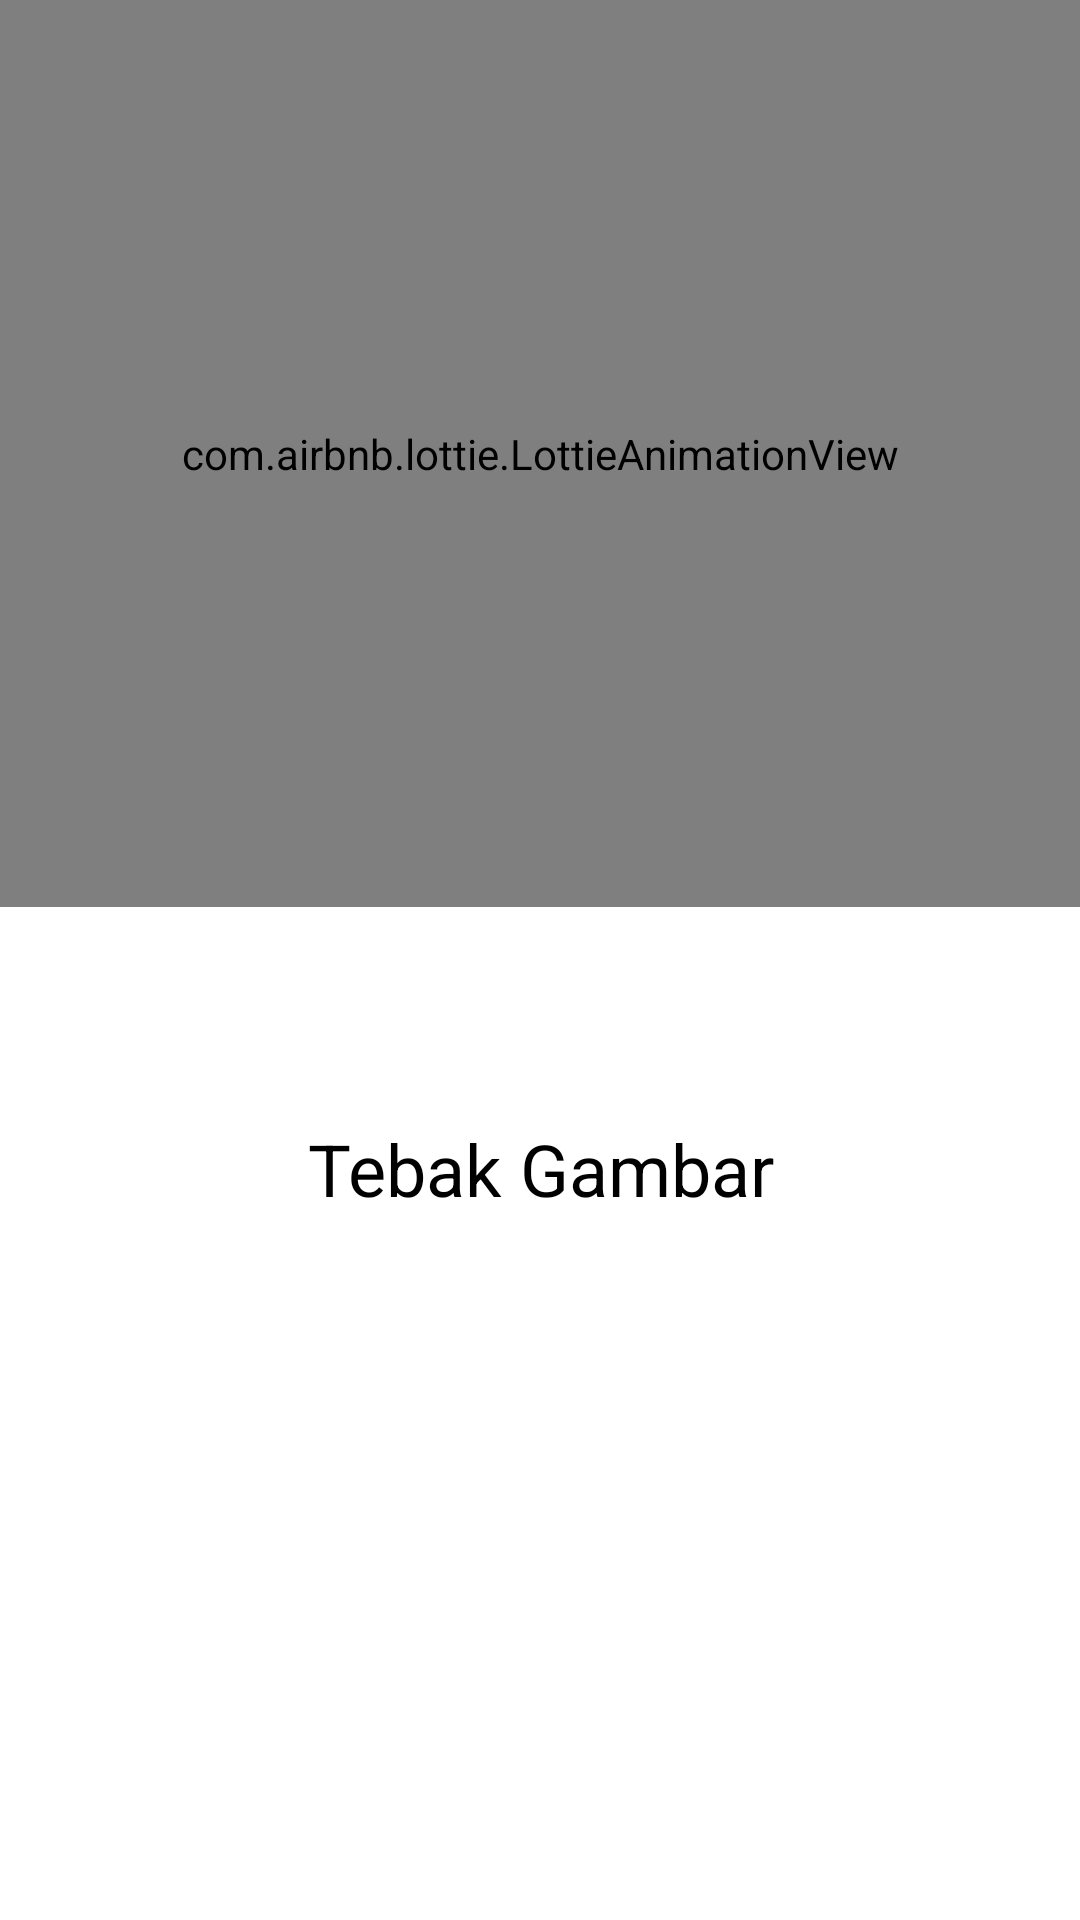

Android layout source for this screen:
<!-- AndroidManifest.xml: application theme Theme.NightOwl -->
<!-- res/layout/fragment_saran.xml -->
<?xml version="1.0" encoding="utf-8"?>
<LinearLayout xmlns:android="http://schemas.android.com/apk/res/android"
    xmlns:tools="http://schemas.android.com/tools"
    android:layout_width="match_parent"
    android:layout_height="match_parent"
    xmlns:app="http://schemas.android.com/apk/res-auto"
    android:layout_margin="16dp"
    android:orientation="vertical"
    >
    <com.airbnb.lottie.LottieAnimationView
        android:id="@+id/animationView"
        android:layout_width="match_parent"
        android:layout_height="0dp"
        android:layout_weight="1"
        app:lottie_rawRes="@raw/panda_sleep_anim"/>
    <TextView
        android:id="@+id/textView"
        android:layout_width="match_parent"
        android:layout_height="wrap_content"
        android:gravity="center"
        android:textSize="14sp"
        android:textColor="@color/purple_500"
        android:paddingStart="16dp"
        android:paddingEnd="16dp"
        android:paddingTop="8dp"
        android:paddingBottom="8dp"
        android:justificationMode="inter_word"
        tools:text="@string/saran_tidur" />

    <ScrollView
        android:layout_width="match_parent"
        android:layout_height="0dp"
        android:layout_weight="1"
        android:fillViewport="true"
        android:padding="20dp">
        <LinearLayout
            android:layout_width="match_parent"
            android:layout_height="wrap_content"
            android:orientation="vertical">
            <TextView
                android:layout_width="match_parent"
                android:layout_height="wrap_content"
                android:text="Tebak Gambar"
                android:textSize="24sp"
                android:textColor="@color/black"
                android:padding="16dp"
                android:gravity="center"/>
            <ImageView
                android:id="@+id/imgData"
                android:layout_width="match_parent"
                android:layout_height="wrap_content"
                tools:src="@drawable/baseline_broken_image_24"
                android:adjustViewBounds="true"
                />
            <TextView
                android:id="@+id/tvData"
                android:layout_width="wrap_content"
                android:layout_height="wrap_content"
                android:layout_gravity="center"/>

            <TextView
                android:id="@+id/networkError"
                android:layout_width="wrap_content"
                android:layout_height="wrap_content"
                android:layout_gravity="center"
                android:text="@string/koneksi_error"
                android:visibility="gone" />
            <ProgressBar
                android:id="@+id/progressBar"
                style="?android:attr/progressBarStyle"
                android:layout_width="wrap_content"
                android:layout_height="wrap_content"
                android:layout_gravity="center"
                android:visibility="gone" />

        </LinearLayout>
    </ScrollView>
</LinearLayout>
<!-- resources referenced by this layout -->
<resources>
  <!-- drawable baseline_broken_image_24 (drawable) -->
  <vector android:height="24dp" android:tint="#E70CFF"
      android:viewportHeight="24" android:viewportWidth="24"
      android:width="24dp" xmlns:android="http://schemas.android.com/apk/res/android">
      <path android:fillColor="@android:color/white" android:pathData="M21,5v6.59l-3,-3.01 -4,4.01 -4,-4 -4,4 -3,-3.01L3,5c0,-1.1 0.9,-2 2,-2h14c1.1,0 2,0.9 2,2zM18,11.42l3,3.01L21,19c0,1.1 -0.9,2 -2,2L5,21c-1.1,0 -2,-0.9 -2,-2v-6.58l3,2.99 4,-4 4,4 4,-3.99z"/>
  </vector>
  <string name="koneksi_error">Koneksi error</string>
  <string name="saran_tidur">Untuk mendapatkan tidur yang berkualitas, penting untuk menciptakan lingkungan tidur yang nyaman dan tenang, menjaga rutinitas tidur yang konsisten, serta menghindari stimulan seperti kafein dan gadget sebelum tidur. Selain itu, menjaga pola makan yang sehat dan aktif secara fisik juga dapat membantu dalam mencapai tidur yang lebih baik. Tidur yang cukup dan berkualitas akan memberikan energi dan pemulihan yang optimal, meningkatkan konsentrasi, mood, dan produktivitas sehari-hari.</string>
      //about
  <style name="Theme.NightOwl" parent="Theme.MaterialComponents.DayNight.DarkActionBar">
          
          <item name="colorPrimary">@color/purple_500</item>
          <item name="colorPrimaryVariant">@color/purple_700</item>
          <item name="colorOnPrimary">@color/white</item>
          
          <item name="colorSecondary">@color/teal_200</item>
          <item name="colorSecondaryVariant">@color/teal_700</item>
          <item name="colorOnSecondary">@color/black</item>
          
          <item name="android:statusBarColor">?attr/colorPrimaryVariant</item>
          
      </style>
  <!-- not gathered from this repository: default colours our renderer supplied (Android Studio template values) -->
  <color name="purple_500">#FF6200EE</color>
  <color name="purple_700">#FF3700B3</color>
  <color name="teal_200">#FF03DAC5</color>
  <color name="teal_700">#FF018786</color>
  <color name="black">#FF000000</color>
  <color name="white">#FFFFFFFF</color>
</resources>
